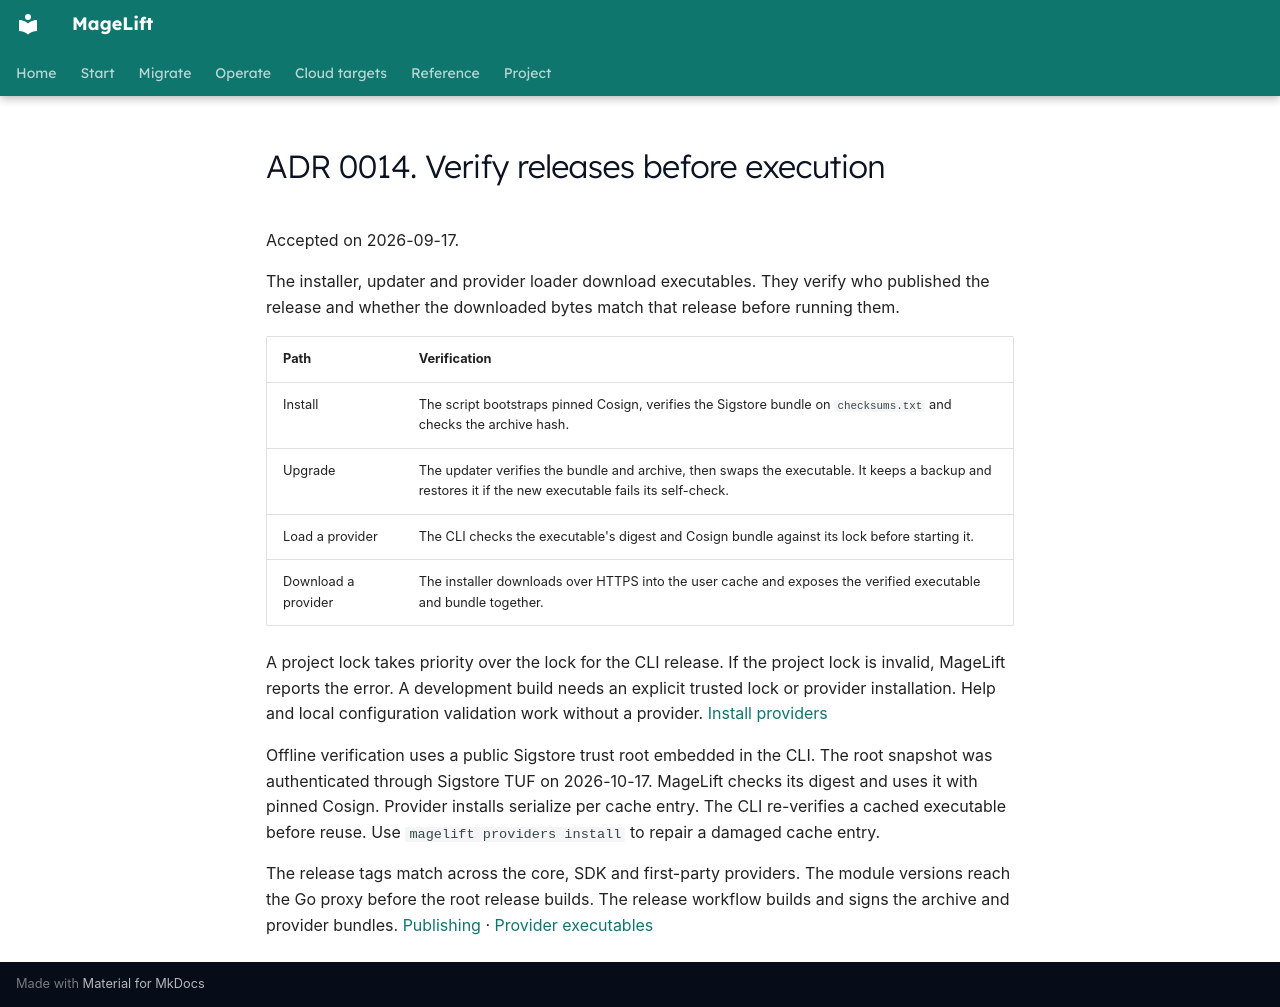

repository: magelift/magelift · page: adr/0014-distribution-trust/index.html · generator: mkdocs

# ADR 0014. Verify releases before execution

Accepted on 2026-09-17.

The installer, updater and provider loader download executables. They verify
who published the release and whether the downloaded bytes match that release
before running them.

| Path | Verification |
| --- | --- |
| Install | The script bootstraps pinned Cosign, verifies the Sigstore bundle on `checksums.txt` and checks the archive hash. |
| Upgrade | The updater verifies the bundle and archive, then swaps the executable. It keeps a backup and restores it if the new executable fails its self-check. |
| Load a provider | The CLI checks the executable's digest and Cosign bundle against its lock before starting it. |
| Download a provider | The installer downloads over HTTPS into the user cache and exposes the verified executable and bundle together. |

A project lock takes priority over the lock for the CLI release. If the
project lock is invalid, MageLift reports the error. A development build needs
an explicit trusted lock or provider installation. Help and local
configuration validation work without a provider. [Install providers](../install.md#providers)

Offline verification uses a public Sigstore trust root embedded in the CLI.
The root snapshot was authenticated through Sigstore TUF on 2026-10-17.
MageLift checks its digest and uses it with pinned Cosign. Provider installs
serialize per cache entry. The CLI re-verifies a cached executable before reuse.
Use `magelift providers install` to repair a damaged cache entry.

The release tags match across the core, SDK and first-party providers. The
module versions reach the Go proxy before the root release builds. The release
workflow builds and signs the archive and provider bundles.
[Publishing](../publishing.md) · [Provider executables](0008-provider-load-path.md)
